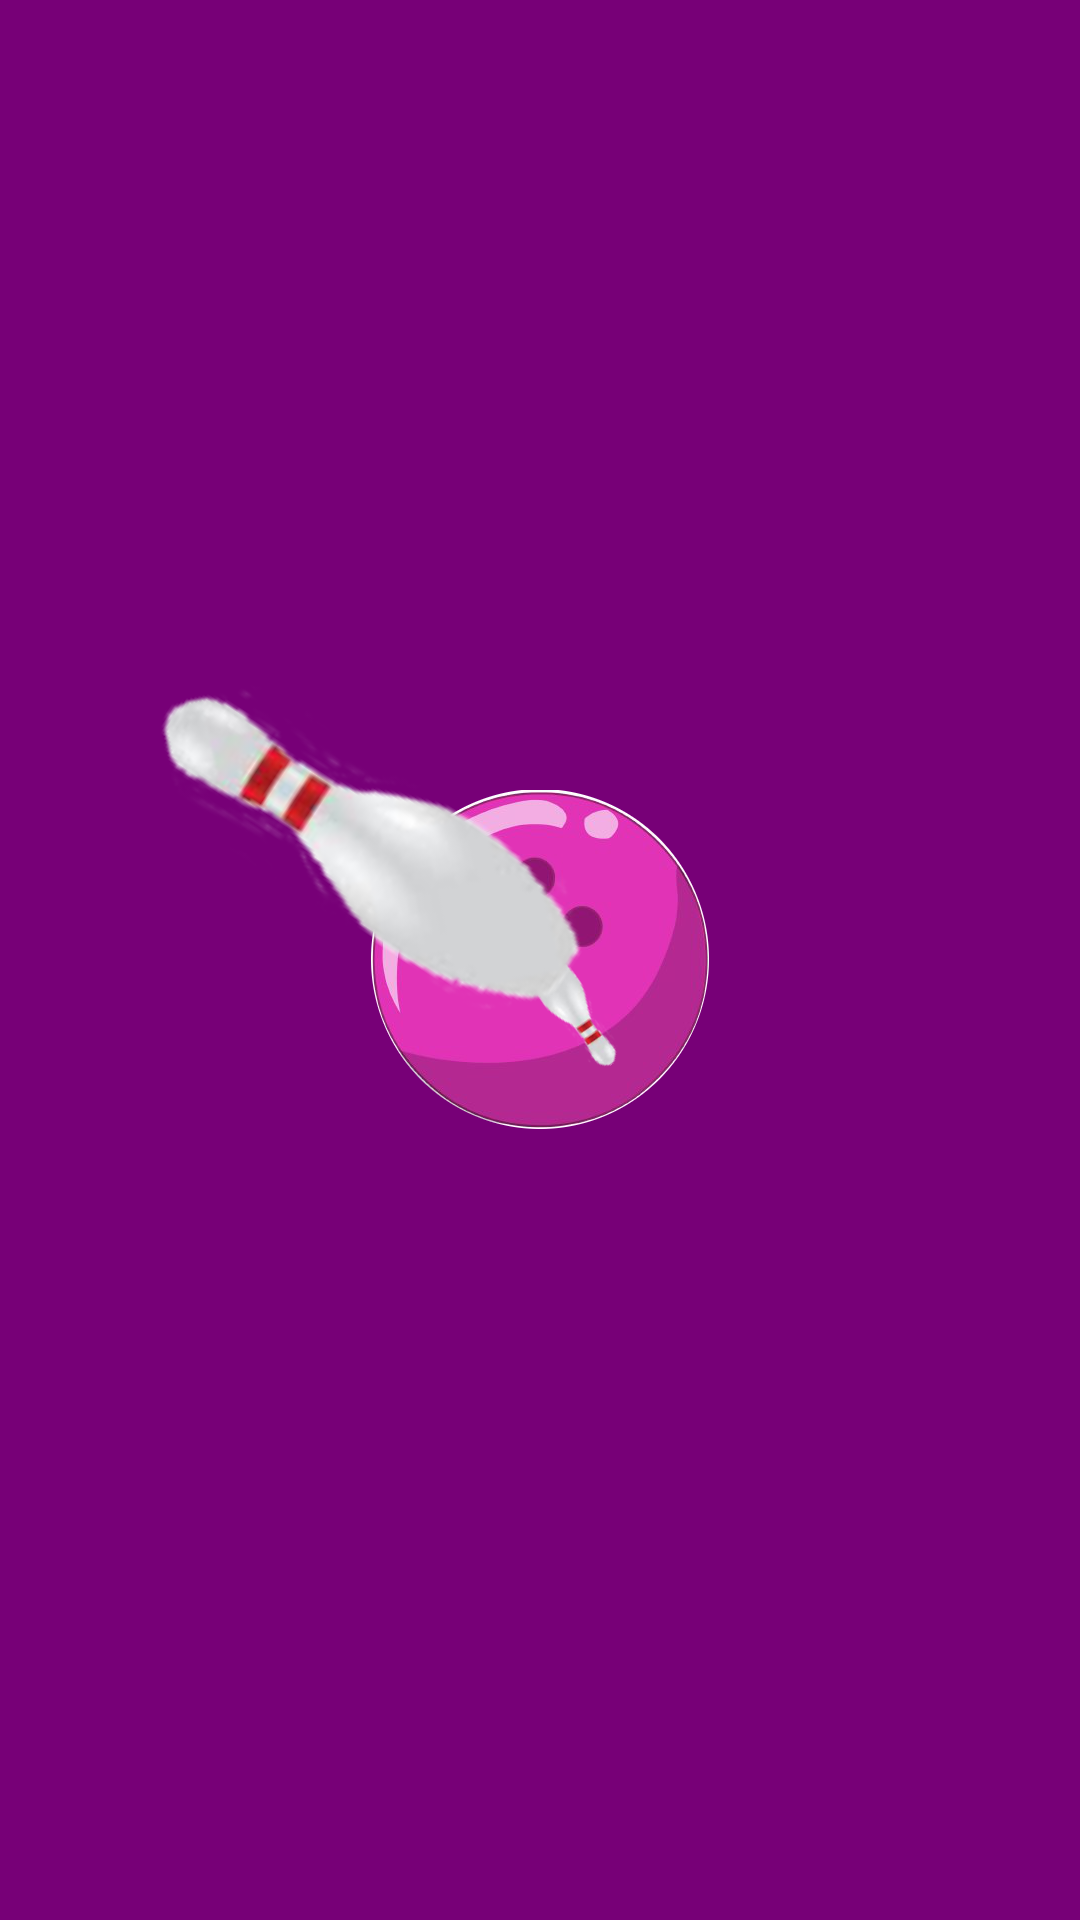

Write the Android layout XML for this screen, with the resource values it uses.
<!-- AndroidManifest.xml: application theme MyAppTheme -->
<!-- res/layout/activity_watch_view.xml -->
<android.support.v4.widget.DrawerLayout xmlns:android="http://schemas.android.com/apk/res/android"
    android:id="@+id/drawer_layout"
    android:layout_width="700dp"
    android:layout_height="700dp"
    android:layout_gravity="center">

    <LinearLayout
    android:layout_width="match_parent"
    android:layout_height="match_parent"
    xmlns:android="http://schemas.android.com/apk/res/android"
    android:id="@+id/all_view"
    android:background="#77ff00ff">

            <AnalogClock
                android:layout_width="match_parent"
                android:layout_height="match_parent"
                android:layout_gravity="center"
                android:dial="@drawable/ball"
                android:hand_minute="@drawable/pin_min"
                android:hand_hour="@drawable/pin_hour"
                android:id="@+id/analogClock"/>

    </LinearLayout>

    
    <LinearLayout
        android:orientation="vertical"
        android:id="@+id/left_drawer"
        android:layout_width="240dp"
        android:layout_height="match_parent"
        android:layout_gravity="left"
        android:background="#333" >

        <Button
            android:id="@+id/Calendar"
            android:layout_width="match_parent"
            android:layout_height="48dp"
            android:text="Calendar" />

        <Button
            android:id="@+id/Date"
            android:layout_width="match_parent"
            android:layout_height="48dp"
            android:text="Date" />

        <Button
            android:id="@+id/Weather"
            android:layout_width="match_parent"
            android:layout_height="48dp"
            android:text="Weather" />

        <Button
            android:id="@+id/Temperature"
            android:layout_width="match_parent"
            android:layout_height="48dp"
            android:text="Temperature" />

        <Button
            android:id="@+id/Humidity"
            android:layout_width="match_parent"
            android:layout_height="48dp"
            android:text="Humidity" />
    </LinearLayout>
</android.support.v4.widget.DrawerLayout>
<!-- resources referenced by this layout -->
<resources>
  <!-- drawable ball: png bitmap (drawable-xxhdpi, 66656 bytes) -->
  <!-- drawable pin_hour: png bitmap (drawable-xhdpi, 4293 bytes) -->
  <!-- drawable pin_min: png bitmap (drawable-mdpi, 10240 bytes) -->
  <style name="MyAppTheme" parent="android:Theme.Holo.Light">
          <item name="android:windowActionBarOverlay">false</item>
      </style>
</resources>
